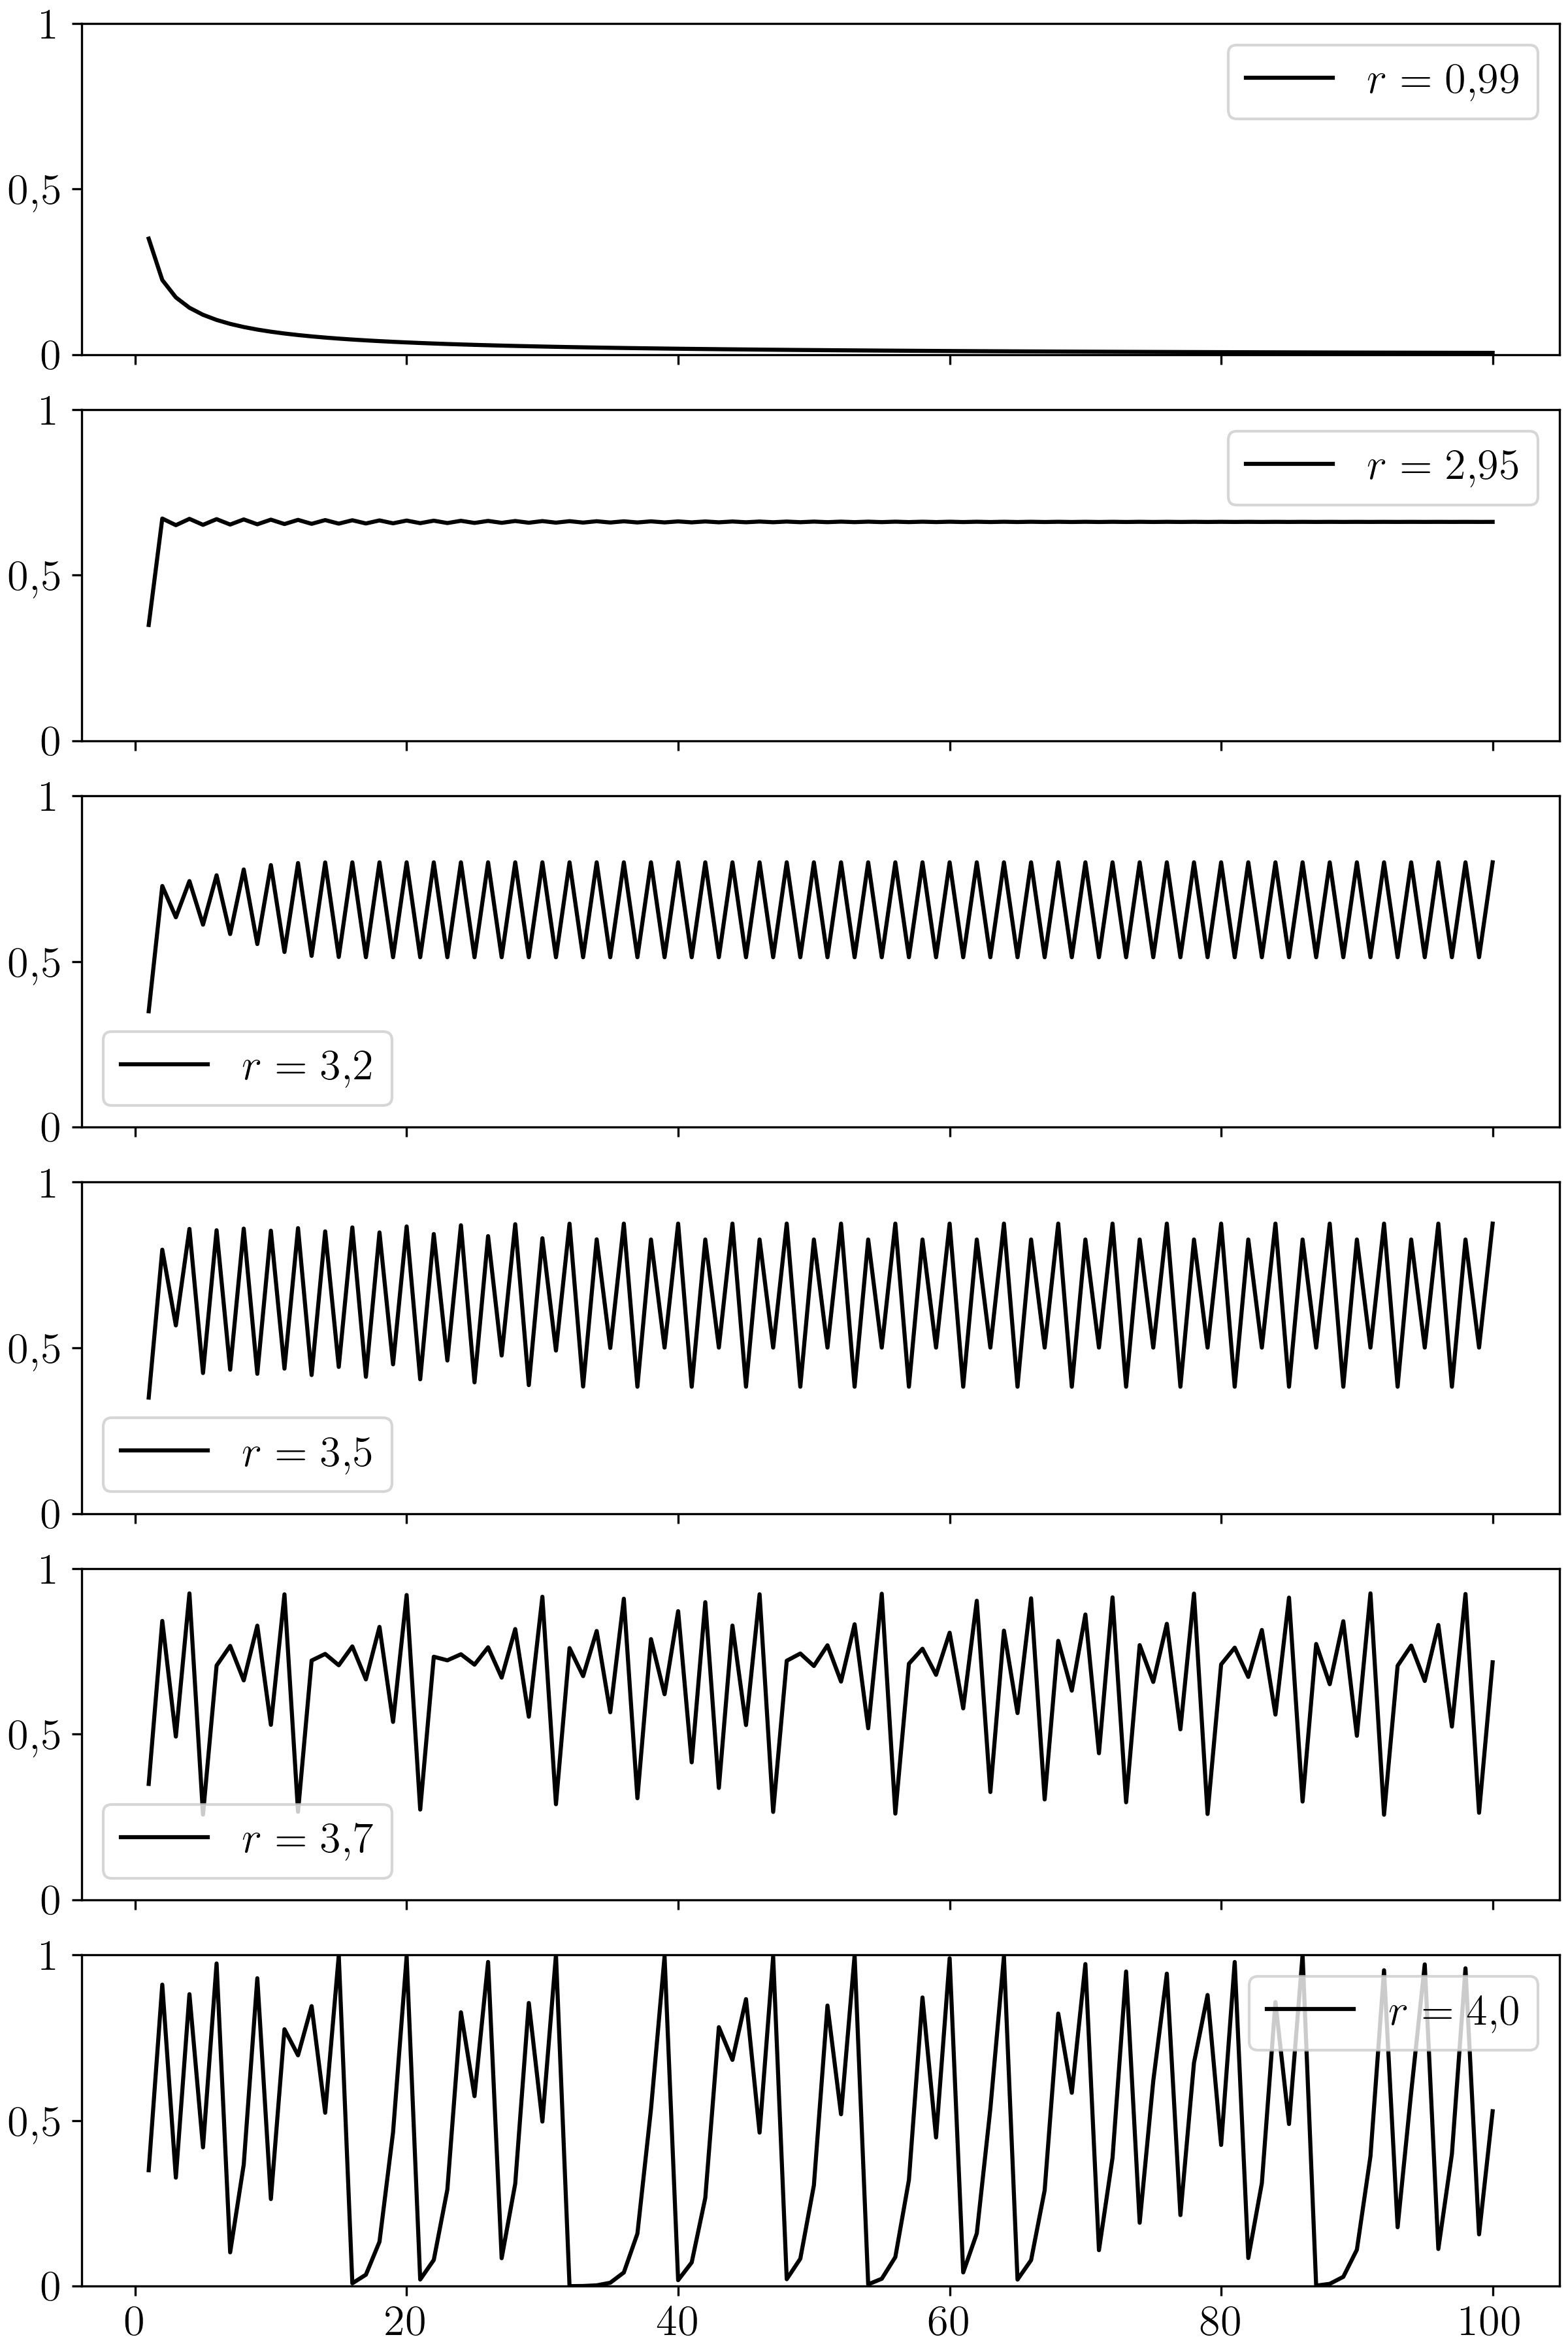

Reproduce this figure in Python.
import locale

import matplotlib as mpl
import numpy as np
from matplotlib import rc
import matplotlib.pyplot as plt

# Use LaTeX throughout the figure for consistency
rc('font', **{'family': 'serif', 'serif': ['Computer Modern'], 'size': 16})
rc('text', usetex=True)
plt.rcParams.update({'text.latex.preamble': [r'\usepackage{icomma}']})
plt.rcParams['axes.formatter.use_locale'] = True

# Configuration
iters = 100
x0 = 0.35
rs = [0.99, 2.95, 3.2, 3.5, 3.7, 4.0]

if __name__ == '__main__':
    plt.style.use('grayscale')
    fig, axs = plt.subplots(figsize=(8, 12), nrows=len(rs), sharex="all", constrained_layout=True)

    x = np.linspace(1, iters, iters)
    y = np.zeros(iters)

    for k in range(len(rs)):
        r = rs[k]
        ax = axs[k]
        ax.set_ylim([0, 1])
        ax.set_yticks(ticks=[0.0, 0.5, 1.0], labels=["0", "0,5", "1"])

        # Iterate logistic map
        y[0] = x0
        for i in range(1, iters):
            y[i] = r * y[i - 1] * (1 - y[i - 1])

        ax.plot(x, y, label="$r = {r}$".format(r="{,}".join(str(r).split("."))))
        ax.legend()

    plt.savefig("logistic_iteration.png", dpi=300)
